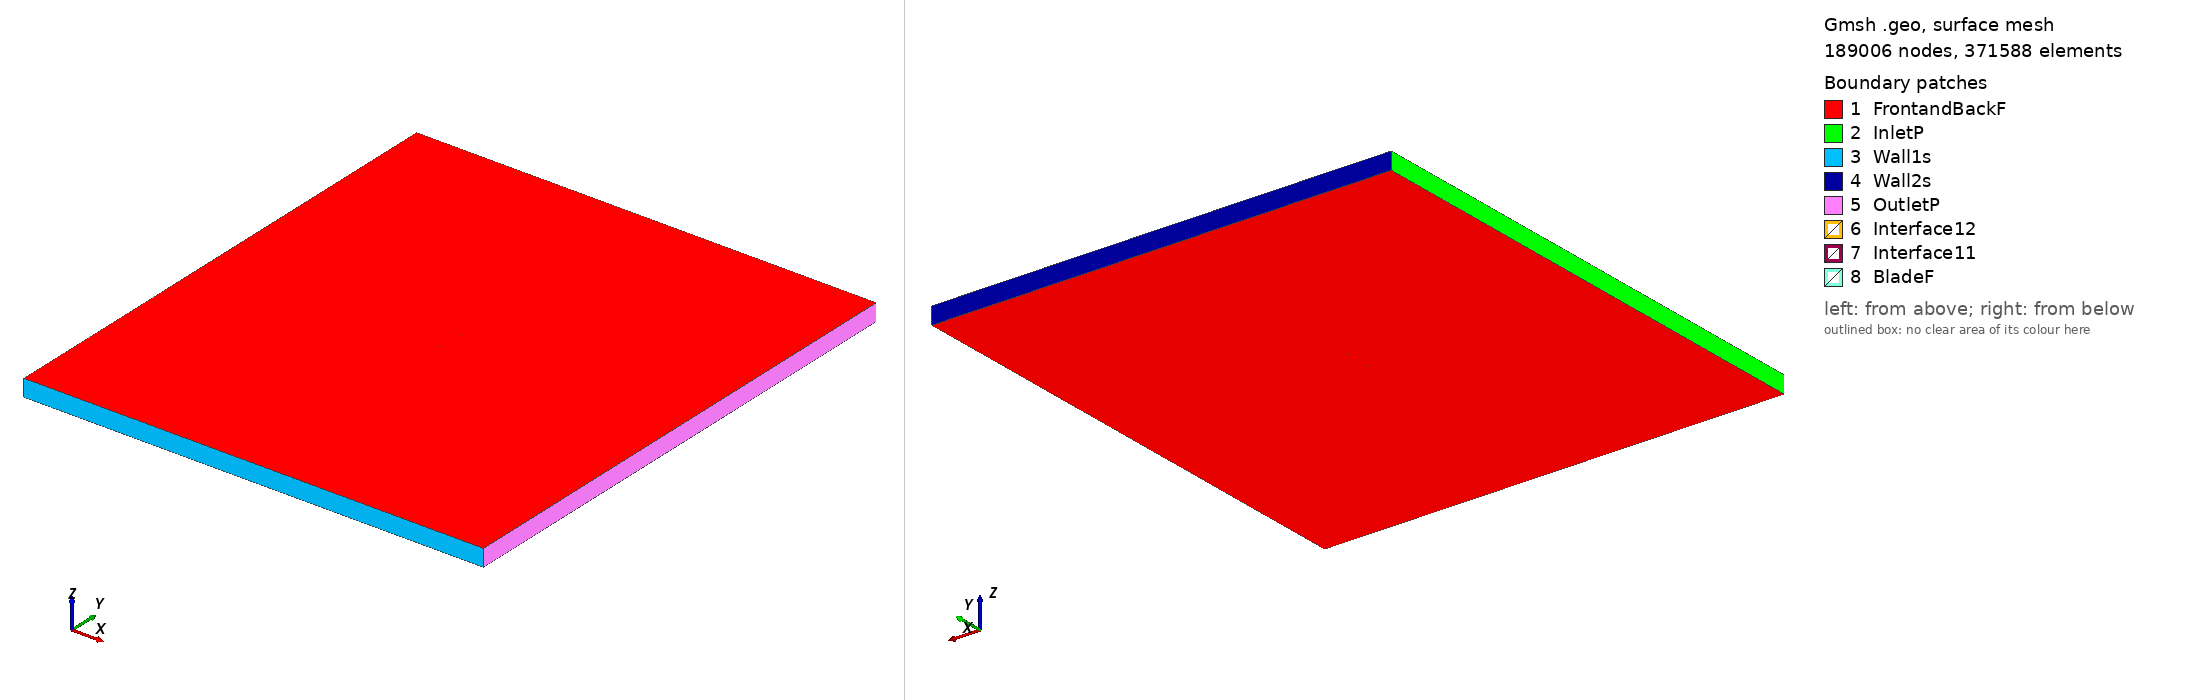

Gmsh geometry script, surface-meshed: 189006 nodes, 371588 surface elements. Boundary patches (legend numbers): 1 FrontandBackF, 2 InletP, 3 Wall1s, 4 Wall2s, 5 OutletP, 6 Interface12, 7 Interface11, 8 BladeF. Left view from above one corner, right view from below the opposite corner. Legend entries are the model's physical surfaces. The drawing asked Gmsh for element sizes between 1% and 20% of the model's largest extent; the script's own settings can give other sizes.

=== goe775_tsr_0.87096_aoa_-4.0429.geo (drawn) ===
SetFactory("OpenCASCADE");

Point(1) = {0.074767, 0.741685, 0, 1.0};
Point(2) = {0.067160, 0.742935, 0, 1.0};
Point(3) = {0.059562, 0.744051, 0, 1.0};
Point(4) = {0.044377, 0.746147, 0, 1.0};
Point(5) = {0.029230, 0.747690, 0, 1.0};
Point(6) = {0.014105, 0.748934, 0, 1.0};
Point(7) = {-0.000992, 0.749774, 0, 1.0};
Point(8) = {-0.016045, 0.750000, 0, 1.0};
Point(9) = {-0.031043, 0.749433, 0, 1.0};
Point(10) = {-0.045953, 0.747640, 0, 1.0};
Point(11) = {-0.053362, 0.746077, 0, 1.0};
Point(12) = {-0.060718, 0.743781, 0, 1.0};
Point(13) = {-0.064370, 0.742266, 0, 1.0};
Point(14) = {-0.067991, 0.740303, 0, 1.0};
Point(15) = {-0.071558, 0.737576, 0, 1.0};
Point(16) = {-0.073294, 0.735555, 0, 1.0};
Point(17) = {-0.074813, 0.730451, 0, 1.0};
Point(18) = {-0.072592, 0.725620, 0, 1.0};
Point(19) = {-0.070589, 0.723870, 0, 1.0};
Point(20) = {-0.066675, 0.721689, 0, 1.0};
Point(21) = {-0.062816, 0.720272, 0, 1.0};
Point(22) = {-0.058988, 0.719302, 0, 1.0};
Point(23) = {-0.051384, 0.718097, 0, 1.0};
Point(24) = {-0.043832, 0.717624, 0, 1.0};
Point(25) = {-0.028822, 0.718012, 0, 1.0};
Point(26) = {-0.013899, 0.719626, 0, 1.0};
Point(27) = {0.000969, 0.722033, 0, 1.0};
Point(28) = {0.015793, 0.725054, 0, 1.0};
Point(29) = {0.030588, 0.728478, 0, 1.0};
Point(30) = {0.045362, 0.732202, 0, 1.0};
Point(31) = {0.060097, 0.736480, 0, 1.0};
Point(32) = {0.067460, 0.738686, 0, 1.0};
Point(33) = {0.074813, 0.741027, 0, 1.0};
Point(34) = {-0.074767, -0.741685, 0, 1.0};
Point(35) = {-0.067160, -0.742935, 0, 1.0};
Point(36) = {-0.059562, -0.744051, 0, 1.0};
Point(37) = {-0.044377, -0.746147, 0, 1.0};
Point(38) = {-0.029230, -0.747690, 0, 1.0};
Point(39) = {-0.014105, -0.748934, 0, 1.0};
Point(40) = {0.000992, -0.749774, 0, 1.0};
Point(41) = {0.016045, -0.750000, 0, 1.0};
Point(42) = {0.031043, -0.749433, 0, 1.0};
Point(43) = {0.045953, -0.747640, 0, 1.0};
Point(44) = {0.053362, -0.746077, 0, 1.0};
Point(45) = {0.060718, -0.743781, 0, 1.0};
Point(46) = {0.064370, -0.742266, 0, 1.0};
Point(47) = {0.067991, -0.740303, 0, 1.0};
Point(48) = {0.071558, -0.737576, 0, 1.0};
Point(49) = {0.073294, -0.735555, 0, 1.0};
Point(50) = {0.074813, -0.730451, 0, 1.0};
Point(51) = {0.072592, -0.725620, 0, 1.0};
Point(52) = {0.070589, -0.723870, 0, 1.0};
Point(53) = {0.066675, -0.721689, 0, 1.0};
Point(54) = {0.062816, -0.720272, 0, 1.0};
Point(55) = {0.058988, -0.719302, 0, 1.0};
Point(56) = {0.051384, -0.718097, 0, 1.0};
Point(57) = {0.043832, -0.717624, 0, 1.0};
Point(58) = {0.028822, -0.718012, 0, 1.0};
Point(59) = {0.013899, -0.719626, 0, 1.0};
Point(60) = {-0.000969, -0.722033, 0, 1.0};
Point(61) = {-0.015793, -0.725054, 0, 1.0};
Point(62) = {-0.030588, -0.728478, 0, 1.0};
Point(63) = {-0.045362, -0.732202, 0, 1.0};
Point(64) = {-0.060097, -0.736480, 0, 1.0};
Point(65) = {-0.067460, -0.738686, 0, 1.0};
Point(66) = {-0.074813, -0.741027, 0, 1.0};

// Lines: first blade (splines 1-4)
Spline(1) = {1:9};
Spline(2) = {9:24};
Spline(3) = {24:33};
Spline(4) = {33,1};

// Lines: second blade (splines 5-8)
Spline(5) = {34:42};
Spline(6) = {42:57};
Spline(7) = {57:66};
Spline(8) = {66,34};

// Outer domain (points 20001-4 and lines)
Point(67) = {-13.50000000, -15.00000000, 0, 1.0};
Point(68) = {-13.50000000, 15.00000000, 0, 1.0};
Point(69) = {13.50000000, 15.00000000, 0, 1.0};
Point(70) = {13.50000000, -15.00000000, 0, 1.0};
Line(11) = {67, 68};
Line(12) = {68, 69};
Line(13) = {69, 70};
Line(14) = {67, 70};

// Interface (between moving and stationary domain) (circles)
Circle(9) = {0, 0, 0, 0.80000000, 0, 2*Pi};
Circle(10) = {0, 0, 0, 0.80000000, 0, 2*Pi};

// Loops collect Lines/Splines/etc (blade1, blade2, domain, first circle)
Line Loop(1) = {1:4};
Line Loop(2) = {5:8};
Line Loop(3) = {11,12,13,-14};
Line Loop(4) = {9};

// BooleanDifference cuts out the circle/interface from the domain
Plane Surface(1) = {3};
Plane Surface(2) = {4};
BooleanDifference{ Surface{1}; Delete;}{ Surface{2}; Delete;}

// This one cuts out the blades from the inner circle/interface
Line Loop(6) = {10};
Plane Surface(5) = {6};
Plane Surface(6) = {1};
Plane Surface(7) = {2};
BooleanDifference{ Surface{5}; Delete;}{ Surface{6,7}; Delete;}

// extrude to 3rd dimension
Extrude {0, 0, 1} {Surface{1}; Surface{5}; Layers{1}; Recombine;}

// Physical Surfaces are the named boundaries (patches)
Physical Surface("Interface11") = {12};
Physical Surface("Interface12") = {10};

// sides of domain
Physical Surface("InletP") = {6};
Physical Surface("OutletP") = {9};

// top and bottom of domain
Physical Surface("Wall1s") = {7};
Physical Surface("Wall2s") = {8};

// Check FrontandBackF by ensuring there is nothing in the 3rd dimension
Physical Surface("FrontandBackF") = {1,11,5,21};
Physical Surface("BladeF") = {13:20};
Physical Volume("Turbine") = {2};
Physical Volume("Farfield") = {1};

// settings for airfoil boundary layer
Field[1] = BoundaryLayer;
Field[1].EdgesList = {1:8};
Field[1].hwall_n = 1e-3;
Field[1].thickness = 1.5e-2;
Field[1].ratio = 1.05;
Field[1].Quads = 1;
BoundaryLayer Field = 1;

// control points for mesh (blade and interface)
// floor((arc length / 1.5mm)/ 6) -> Transfinite Line
Transfinite Line {1,2,3,5,6,7} = 34 Using Progression 1;
Transfinite Line {4,8} = 1 Using Progression 1;
Transfinite Line {9, 15} = 800 Using Progression 1;

// For more information on gmsh syntax, visit http://gmsh.info/doc/texinfo/gmsh.html
